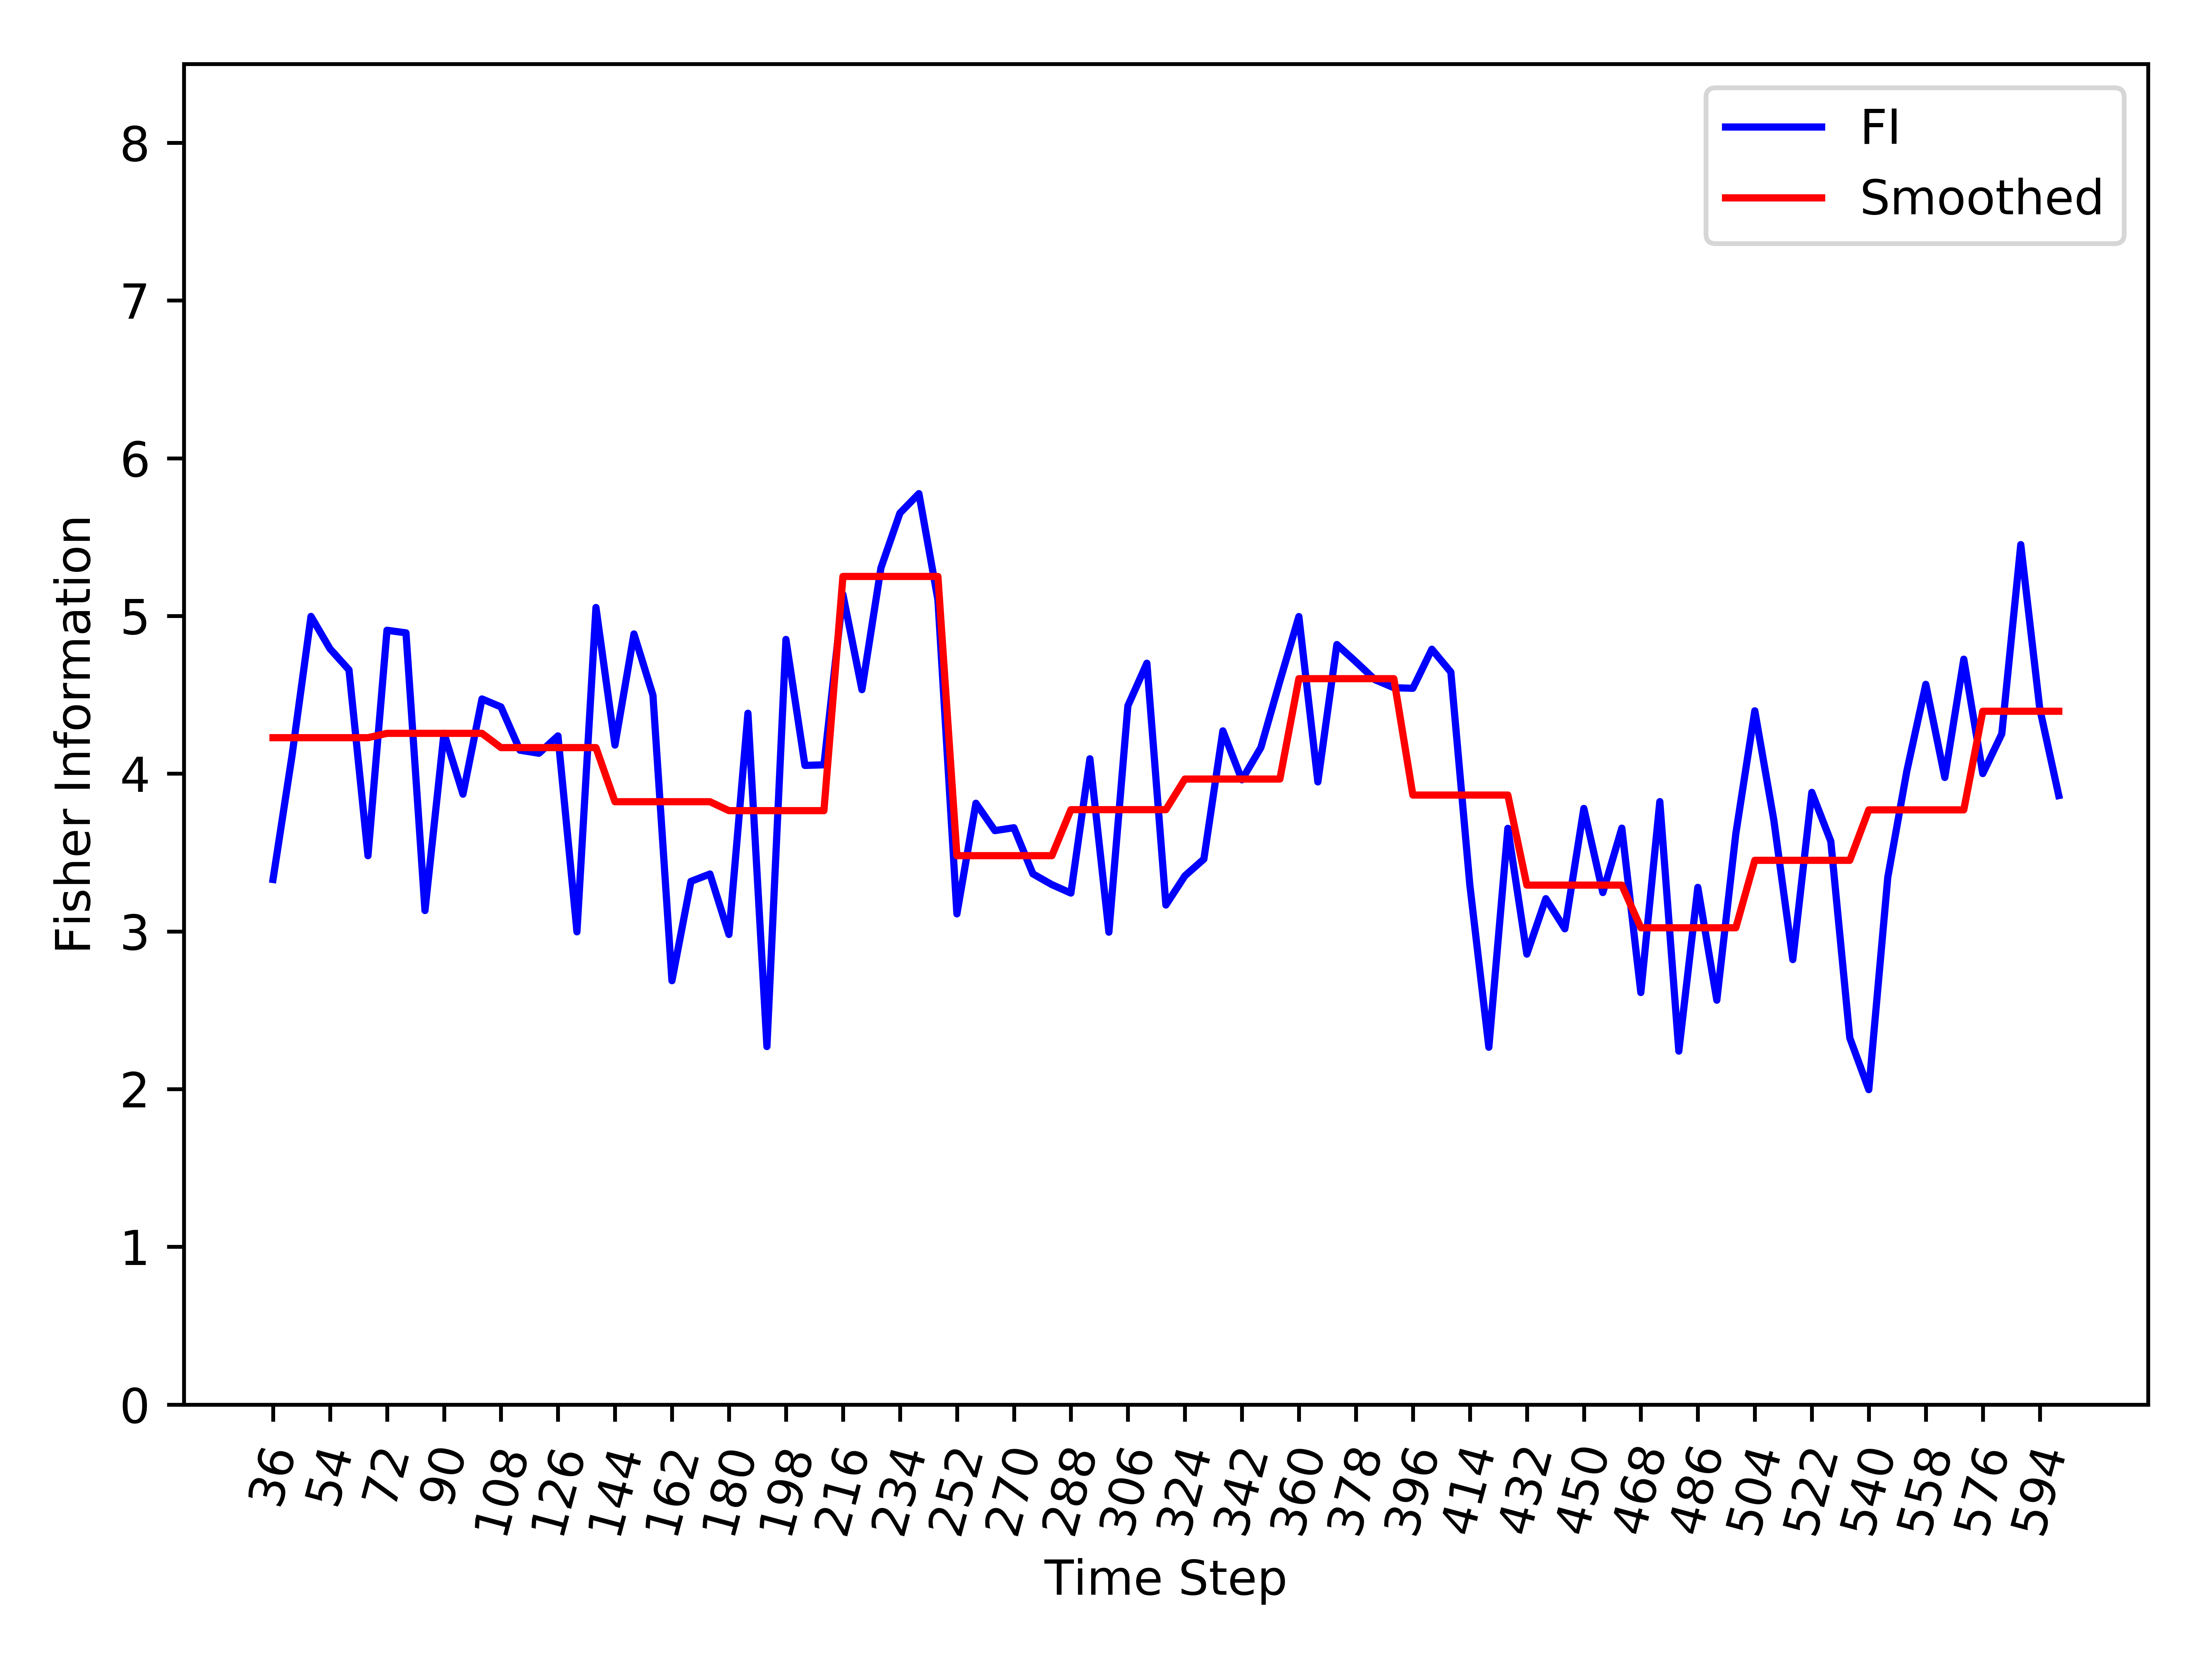

The data file committed next to this chart (first rows):
, Time_Step, FI, Smooth_FI
0, 36, 3.329, 4.228
1, 42, 4.113, 4.228
2, 48, 4.997, 4.228
3, 54, 4.792, 4.228
4, 60, 4.658, 4.228
5, 66, 3.48, 4.228
6, 72, 4.909, 4.256
7, 78, 4.893, 4.256
8, 84, 3.132, 4.256
9, 90, 4.257, 4.256
10, 96, 3.87, 4.256
11, 102, 4.474, 4.256
12, 108, 4.423, 4.165
13, 114, 4.149, 4.165
14, 120, 4.129, 4.165
15, 126, 4.24, 4.165
16, 132, 2.997, 4.165
17, 138, 5.054, 4.165
18, 144, 4.181, 3.822
19, 150, 4.886, 3.822
20, 156, 4.497, 3.822
21, 162, 2.687, 3.822
22, 168, 3.317, 3.822
23, 174, 3.364, 3.822
24, 180, 2.98, 3.766
25, 186, 4.383, 3.766
26, 192, 2.27, 3.766
27, 198, 4.851, 3.766
28, 204, 4.052, 3.766
29, 210, 4.056, 3.766
30, 216, 5.136, 5.251
31, 222, 4.533, 5.251
32, 228, 5.304, 5.251
33, 234, 5.652, 5.251
34, 240, 5.776, 5.251
35, 246, 5.102, 5.251
36, 252, 3.111, 3.48
37, 258, 3.813, 3.48
38, 264, 3.639, 3.48
39, 270, 3.657, 3.48
40, 276, 3.365, 3.48
41, 282, 3.296, 3.48
42, 288, 3.243, 3.772
43, 294, 4.095, 3.772
44, 300, 2.995, 3.772
45, 306, 4.43, 3.772
46, 312, 4.7, 3.772
47, 318, 3.167, 3.772
48, 324, 3.352, 3.966
49, 330, 3.459, 3.966
50, 336, 4.271, 3.966
51, 342, 3.961, 3.966
52, 348, 4.166, 3.966
53, 354, 4.587, 3.966
54, 360, 4.996, 4.602
55, 366, 3.948, 4.602
56, 372, 4.819, 4.602
57, 378, 4.71, 4.602
58, 384, 4.596, 4.602
59, 390, 4.545, 4.602
... 35 more rows
